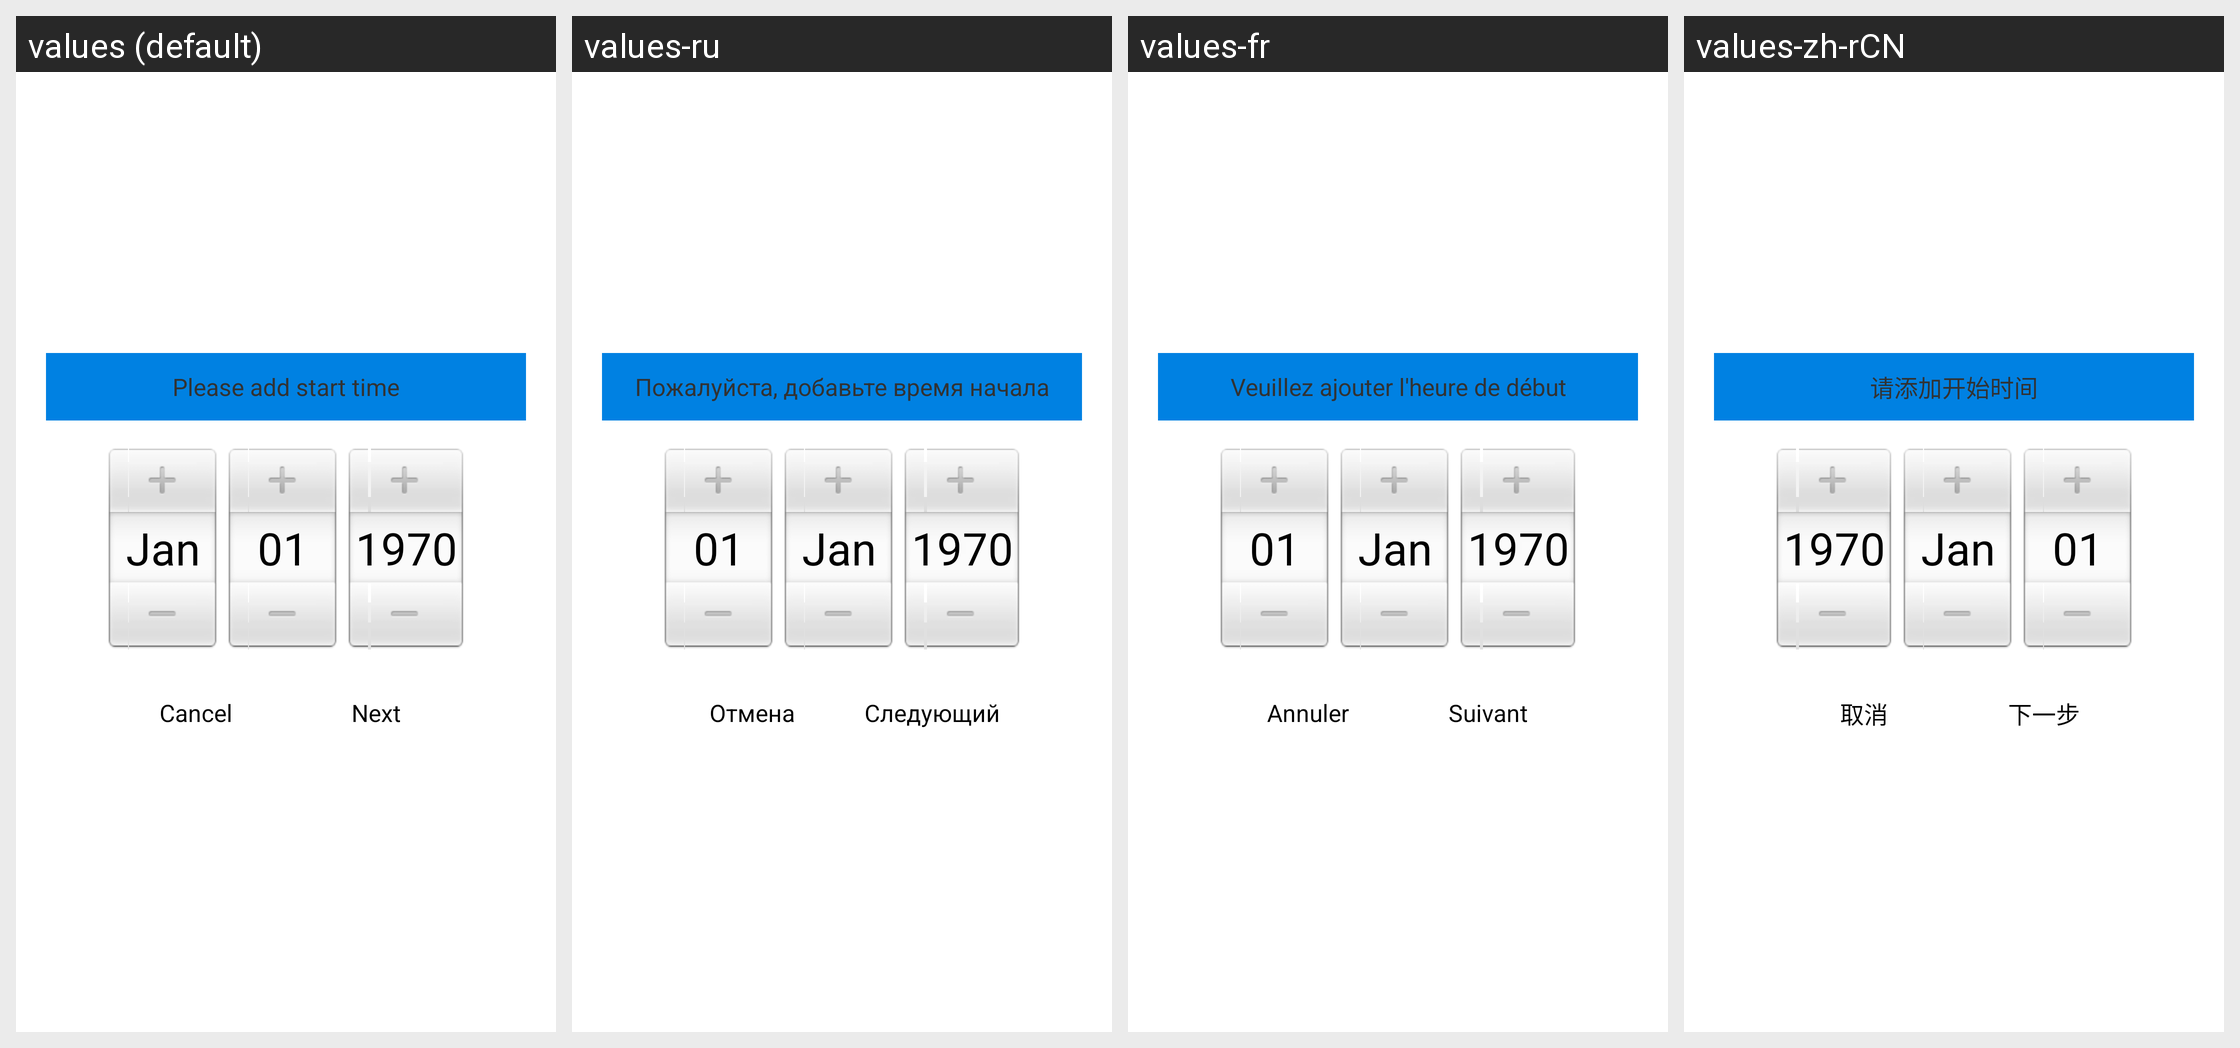

Translations of the strings shown on this Android screen, per locale in the grid:
Android screen res/layout/start_alarmtime_select_dialog.xml rendered under 4 locales, left to right: values (default), values-ru, values-fr, values-zh-rCN. Device: Nexus 5 (rendered at 1080×1920; each locale shown at half size, 540×960, under a caption strip naming it); theme AppTheme.
Other locales in the repository, not shown: values-zh-rTW.
Strings drawn on this screen, with the default value and each locale's value (text and hints the layout hard-codes, and strings that could not be matched under every locale, appear in the picture but are not listed):

str_add_start_time
  values: Please add start time
  values-ru: Пожалуйста, добавьте время начала
  values-fr: Veuillez ajouter l'heure de début
  values-zh-rCN: 请添加开始时间

btn_cancel
  values: Cancel
  values-ru: Отмена
  values-fr: Annuler
  values-zh-rCN: 取消

str_next_step
  values: Next
  values-ru: Следующий
  values-fr: Suivant
  values-zh-rCN: 下一步
